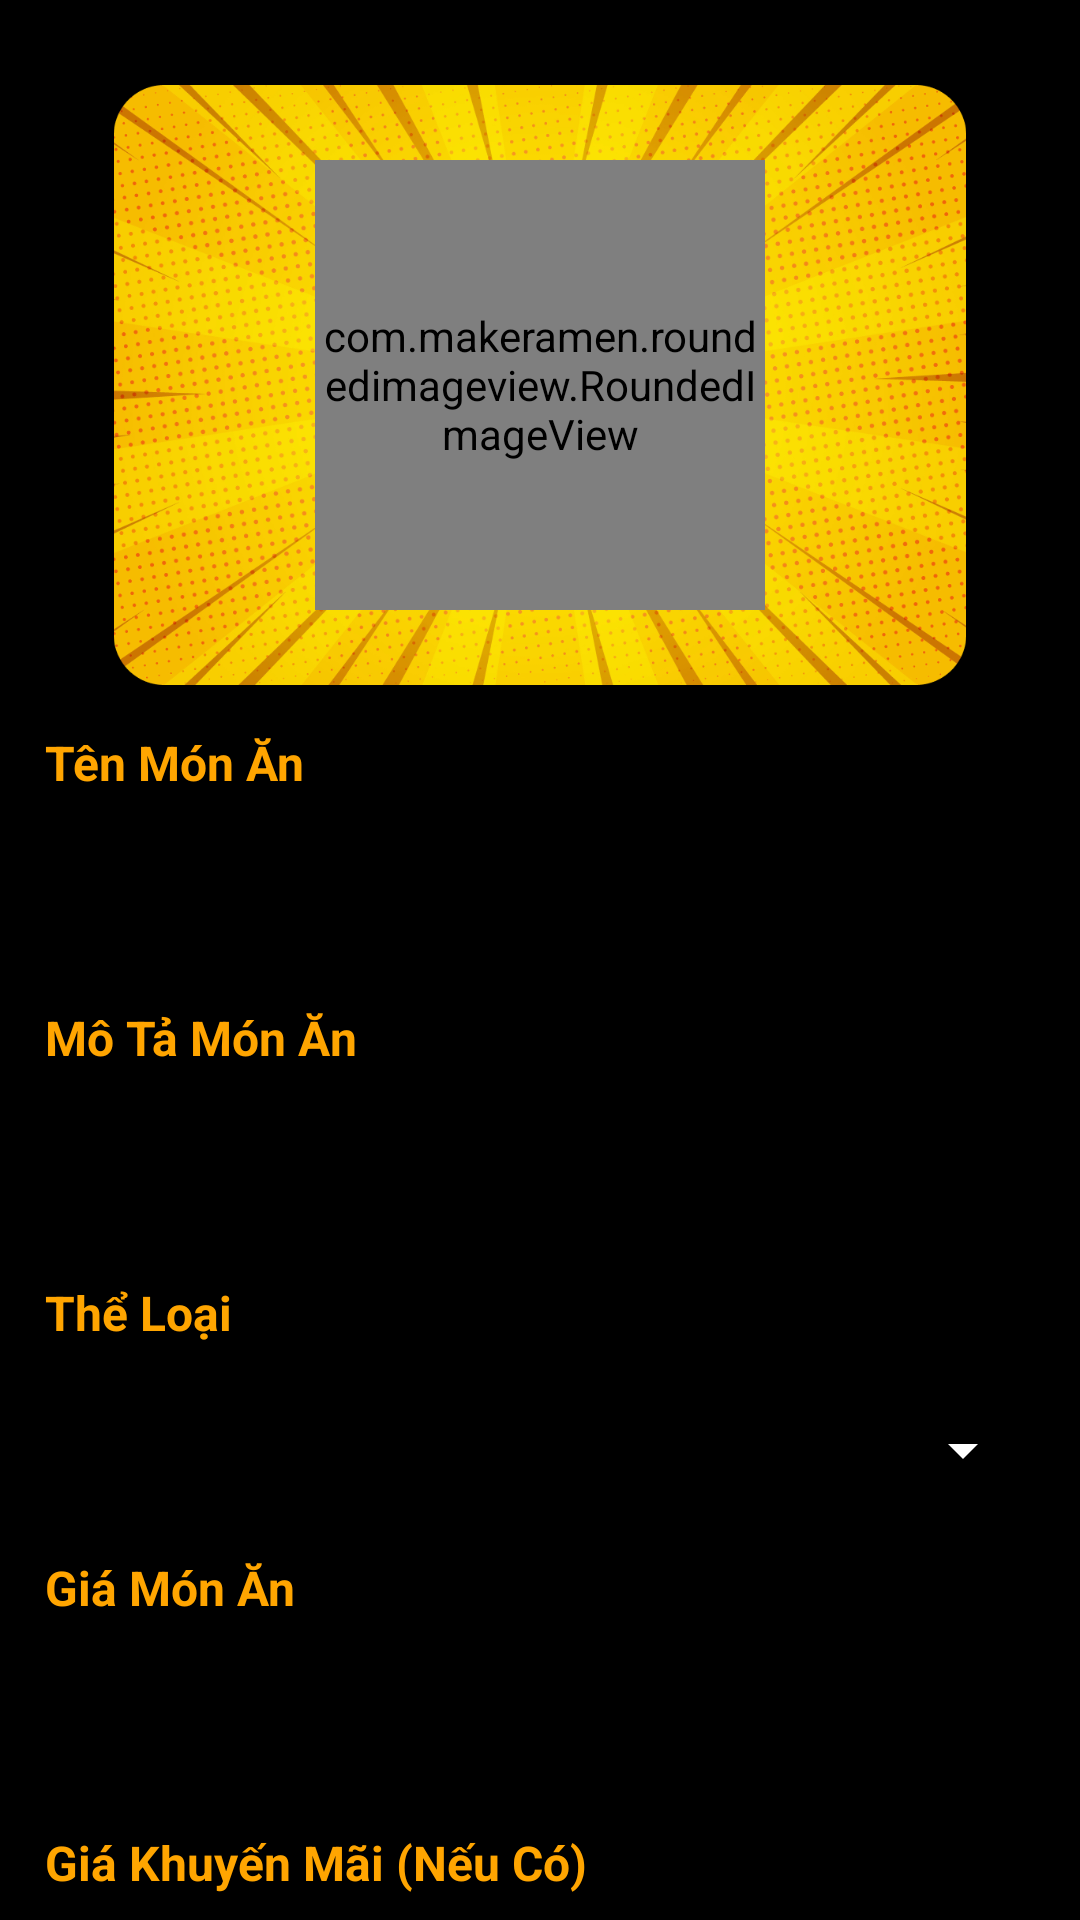

This screen was rendered from an Android layout file. Write that file and the resources it references.
<!-- AndroidManifest.xml: application theme Theme.OrderQQuickly.NoBackground -->
<!-- res/layout/fragment_add_food_detail_page.xml -->
<?xml version="1.0" encoding="utf-8"?>
<ScrollView xmlns:android="http://schemas.android.com/apk/res/android"
    android:layout_width="match_parent"
    android:layout_height="match_parent"
    xmlns:app="http://schemas.android.com/apk/res-auto"
    android:background="@color/black">
    <androidx.constraintlayout.widget.ConstraintLayout
        android:layout_width="match_parent"
        android:layout_height="match_parent">


    <FrameLayout
        android:id="@+id/layout_avatar"
        android:gravity="center"
        app:layout_constraintVertical_bias="0.05"
        app:layout_constraintBottom_toBottomOf="parent"
        app:layout_constraintTop_toTopOf="parent"
        app:layout_constraintEnd_toEndOf="parent"
        app:layout_constraintStart_toStartOf="parent"
        android:layout_width="wrap_content"
        android:layout_height="wrap_content">
        <ImageView
            android:src="@drawable/img_food_main"
            android:layout_width="300dp"
            android:layout_height="200dp"/>
        <FrameLayout
            android:layout_gravity="center"
            android:layout_width="wrap_content"
            android:layout_height="wrap_content">
            <com.makeramen.roundedimageview.RoundedImageView
                android:scaleType="centerCrop"
                app:riv_border_color="@color/white"
                app:riv_border_width="2dp"
                app:riv_corner_radius="80dp"
                android:src="@drawable/img_07"
                android:layout_width="150dp"
                android:layout_height="150dp"/>
            <ImageView
                android:layout_gravity="end|bottom"
                android:src="@drawable/ic_edit_02"
                android:layout_width="42dp"
                android:layout_height="42dp"/>
        </FrameLayout>

    </FrameLayout>

    <LinearLayout
        android:padding="15dp"
        app:layout_constraintTop_toBottomOf="@id/layout_avatar"
        android:orientation="vertical"
        android:layout_width="match_parent"
        android:layout_height="wrap_content">
        <TextView
            android:textSize="16dp"
            android:textStyle="bold"
            android:textColor="@color/main_color_01"
            android:text="Tên Món Ăn"
            android:layout_width="wrap_content"
            android:layout_height="wrap_content"/>
        <View
            android:layout_width="0dp"
            android:layout_height="15dp"/>
        <EditText
            android:id="@+id/edit_name"
            android:drawablePadding="5dp"
            android:hint="Tên món"
            android:paddingLeft="15dp"
            android:background="@drawable/shape_03"
            android:layout_width="match_parent"
            android:layout_height="40dp"/>

        <View
            android:layout_width="0dp"
            android:layout_height="15dp"/>

        <TextView
            android:textSize="16dp"
            android:textStyle="bold"
            android:textColor="@color/main_color_01"
            android:text="Mô Tả Món Ăn"
            android:layout_width="wrap_content"
            android:layout_height="wrap_content"/>
        <View
            android:layout_width="0dp"
            android:layout_height="15dp"/>
        <EditText
            android:id="@+id/edit_description"
            android:drawablePadding="5dp"
            android:hint="Mô tả ngắn"
            android:paddingLeft="15dp"
            android:background="@drawable/shape_03"
            android:layout_width="match_parent"
            android:layout_height="40dp"/>

        <View
            android:layout_width="0dp"
            android:layout_height="15dp"/>

        <TextView
            android:textSize="16dp"
            android:textStyle="bold"
            android:textColor="@color/main_color_01"
            android:text="Thể Loại"
            android:layout_width="wrap_content"
            android:layout_height="wrap_content"/>
        <View
            android:layout_width="0dp"
            android:layout_height="15dp"/>
        <Spinner
            android:backgroundTint="@color/white"
            android:id="@+id/spinner_category"
            android:drawablePadding="5dp"
            android:paddingLeft="15dp"
            android:layout_width="match_parent"
            android:layout_height="40dp"/>
        <View
            android:layout_width="0dp"
            android:layout_height="15dp"/>
        <TextView
            android:textSize="16dp"
            android:textStyle="bold"
            android:textColor="@color/main_color_01"
            android:text="Giá Món Ăn"
            android:layout_width="wrap_content"
            android:layout_height="wrap_content"/>
        <View
            android:layout_width="0dp"
            android:layout_height="15dp"/>
        <EditText
            android:id="@+id/edit_price"
            android:drawablePadding="5dp"
            android:hint="0 ₫"
            android:paddingLeft="15dp"
            android:background="@drawable/shape_03"
            android:layout_width="match_parent"
            android:layout_height="40dp"/>

        <View
            android:layout_width="0dp"
            android:layout_height="15dp"/>
        <TextView
            android:textSize="16dp"
            android:textStyle="bold"
            android:textColor="@color/main_color_01"
            android:text="Giá Khuyến Mãi (Nếu Có)"
            android:layout_width="wrap_content"
            android:layout_height="wrap_content"/>
        <View
            android:layout_width="0dp"
            android:layout_height="15dp"/>
        <EditText
            android:id="@+id/edit_sale_price"
            android:drawablePadding="5dp"
            android:hint="0 ₫"
            android:paddingLeft="15dp"
            android:background="@drawable/shape_03"
            android:layout_width="match_parent"
            android:layout_height="40dp"/>
        <View
            android:layout_width="0dp"
            android:layout_height="15dp"/>
        <LinearLayout
            android:orientation="horizontal"
            android:layout_width="wrap_content"
            android:layout_height="wrap_content">

            <androidx.appcompat.widget.AppCompatButton
                android:id="@+id/btn_no"
                android:layout_width="180dp"
                android:layout_height="50dp"
                android:clickable="true"
                android:text="Hủy bỏ"
                android:textColor="#5DBCD2"
                android:textStyle="bold" />
            <View
                android:layout_width="0dp"
                android:layout_height="0dp"
                android:layout_weight="1"/>
            <androidx.appcompat.widget.AppCompatButton
                android:id="@+id/btn_yes"
                android:layout_width="180dp"
                android:layout_height="50dp"
                android:clickable="true"
                android:text="Xác nhận"
                android:textColor="#5DBCD2"
                android:textStyle="bold" />

        </LinearLayout>



    </LinearLayout>


    </androidx.constraintlayout.widget.ConstraintLayout>

</ScrollView>
<!-- resources referenced by this layout -->
<resources>
  <color name="black">#FF000000</color>
  <color name="main_color_01">#FFA500</color>
  <color name="white">#FFFFFFFF</color>
  <!-- drawable img_food_main: png bitmap (drawable, 774496 bytes) -->
  <style name="Theme.OrderQQuickly.NoBackground">
          <item name="windowActionBar">false</item>
          <item name="windowNoTitle">true</item>
          <item name="android:windowFullscreen">true</item>
          <item name="android:windowContentOverlay">@null</item>
      </style>
</resources>
